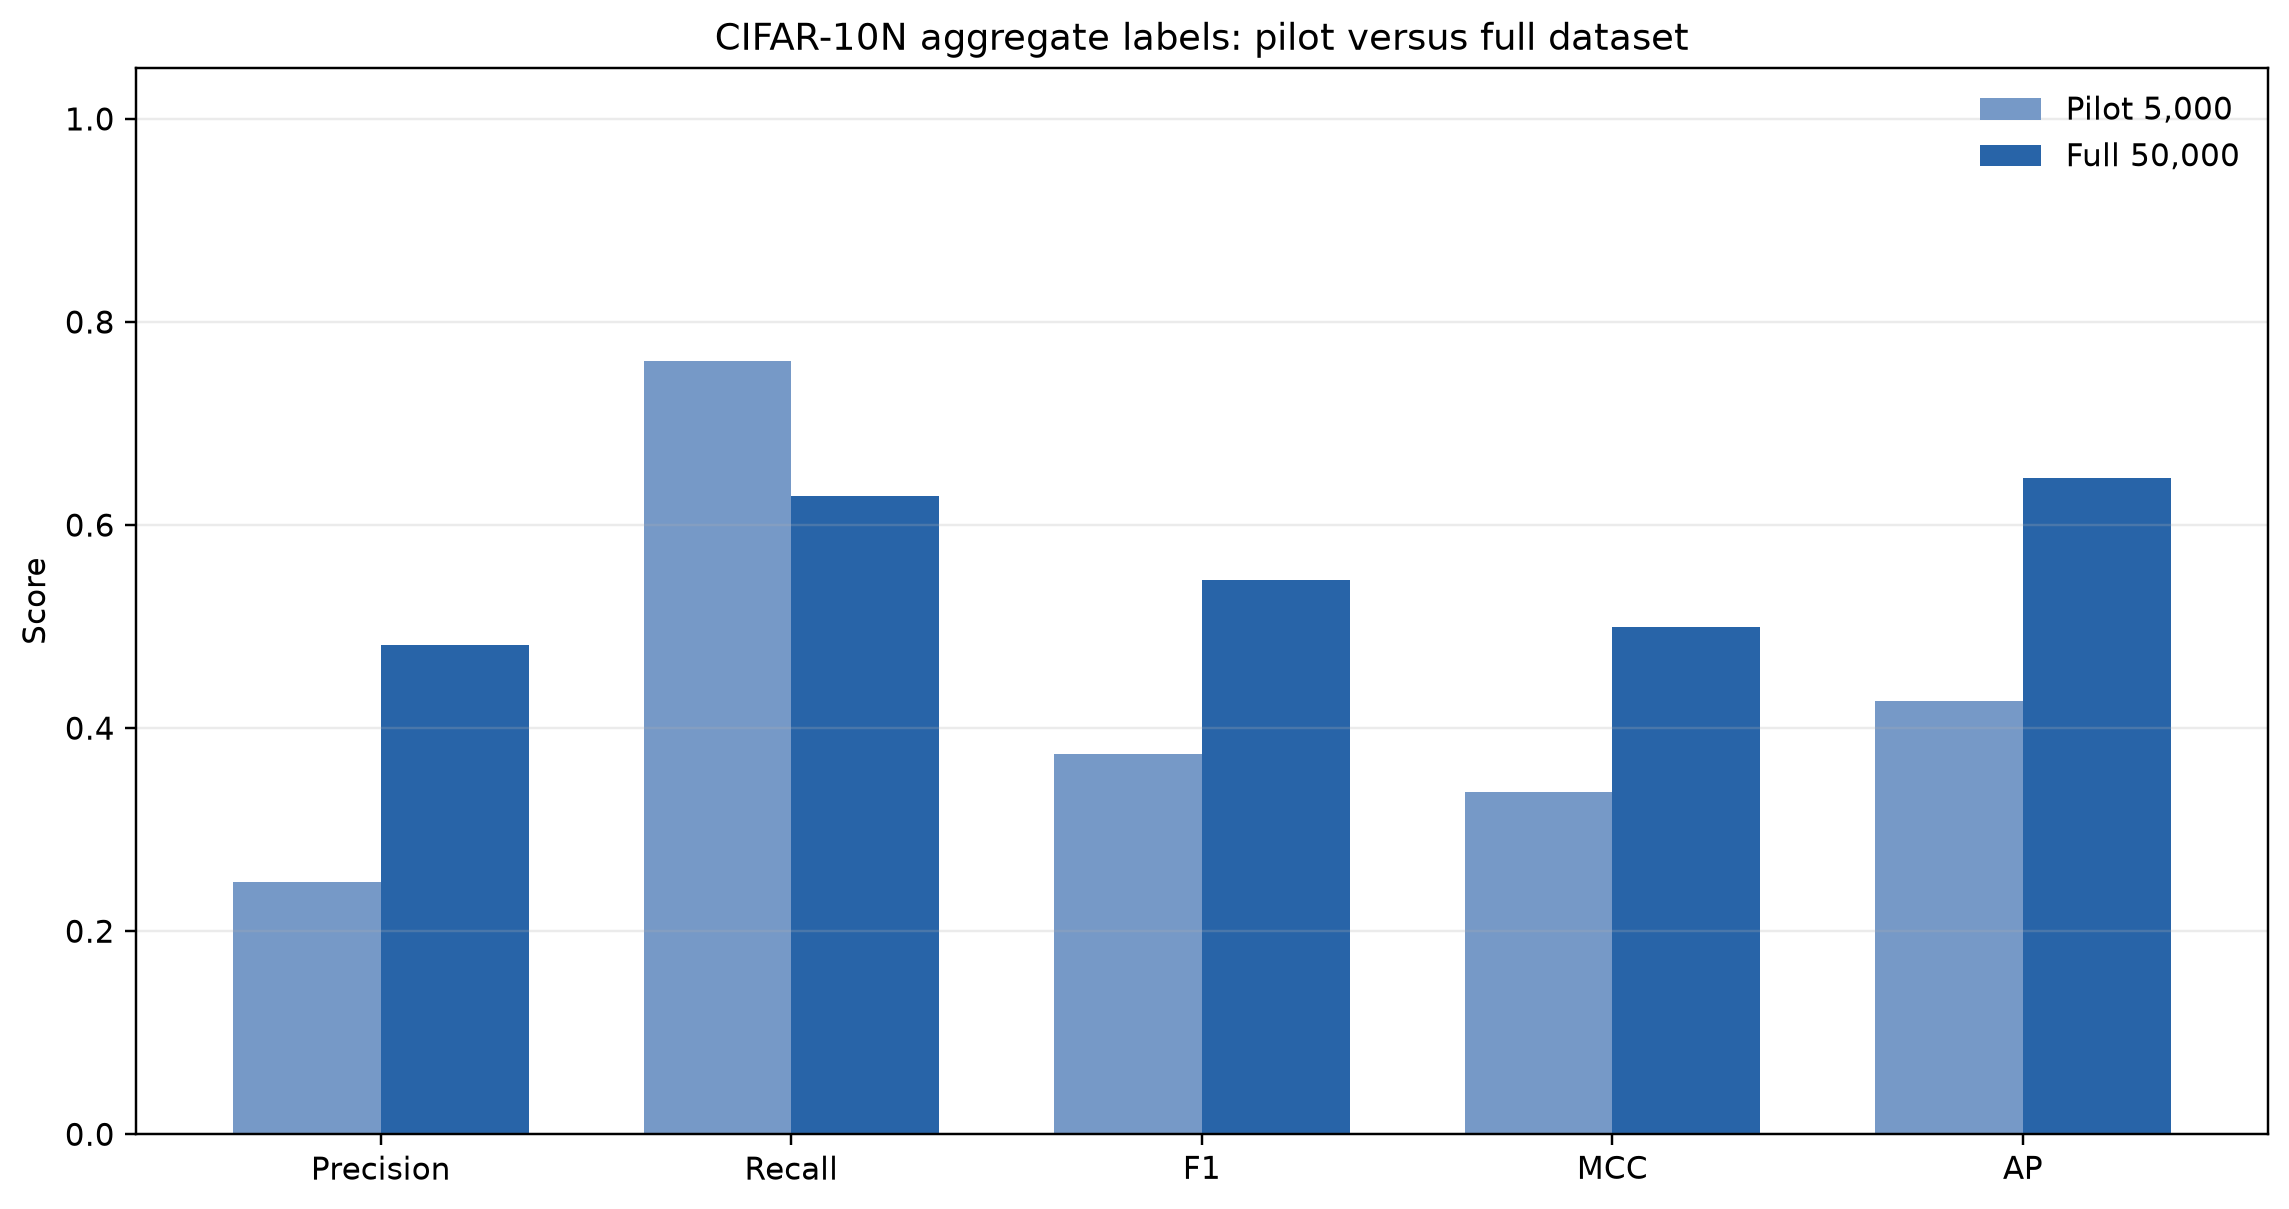

Data behind this chart, as committed beside it:
scope, examples, actual_label_errors, suspected_label_issues, true_positives, false_positives, false_negatives, true_negatives, precision, recall, f1_score, matthews_correlation_coefficient, average_precision, accuracy_against_noisy_labels, accuracy_against_clean_labels
Pilot 5,000, 5000, 466, 1431, 355, 1076, 111, 3458, 0.2481, 0.7618, 0.3743, 0.3373, 0.4269, 0.6634, 0.6922
Full 50,000, 50000, 4505, 5878, 2832, 3046, 1673, 42449, 0.4818, 0.6286, 0.5455, 0.4993, 0.6467, 0.7755, 0.8198
